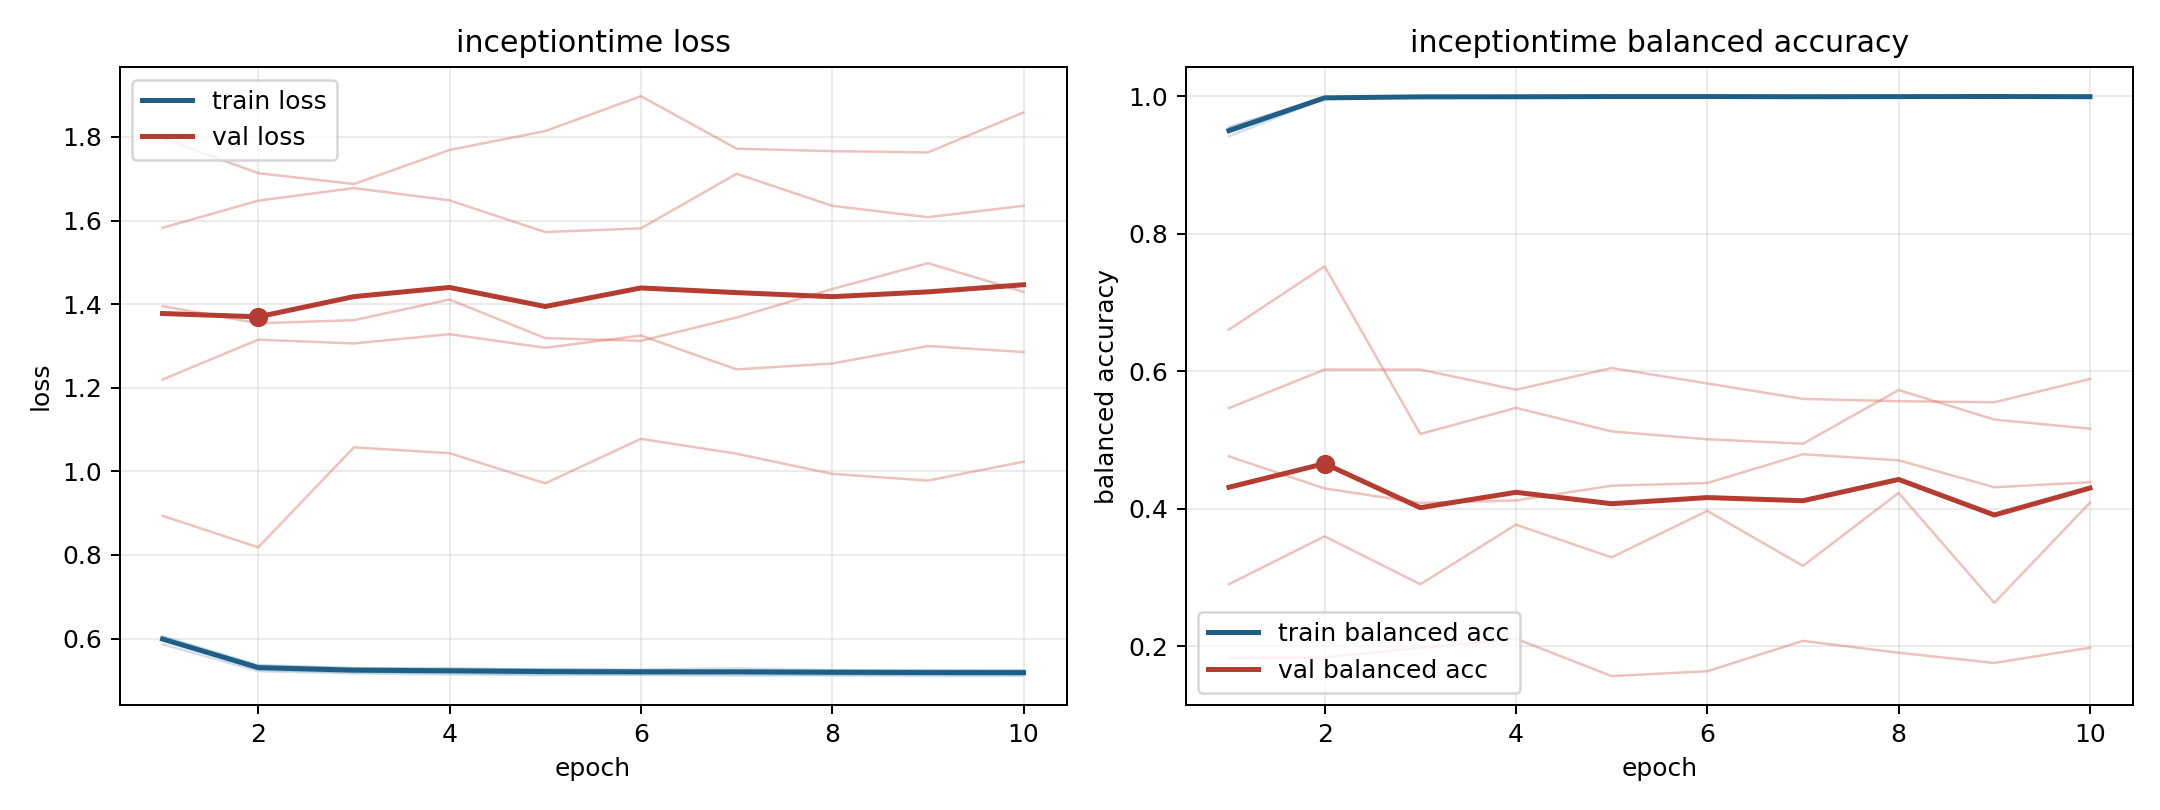

Values plotted in this chart, from the file beside it:
model, fold, epoch, train_loss, train_balanced_accuracy, val_loss, val_balanced_accuracy
inceptiontime, 1, 1, 0.6029, 0.9518, 1.583, 0.2904
inceptiontime, 1, 2, 0.535, 0.9981, 1.647, 0.36
inceptiontime, 1, 3, 0.5291, 0.9991, 1.678, 0.2903
inceptiontime, 1, 4, 0.5281, 0.9992, 1.648, 0.3769
inceptiontime, 1, 5, 0.5263, 0.9993, 1.572, 0.3294
inceptiontime, 1, 6, 0.526, 0.9993, 1.581, 0.397
inceptiontime, 1, 7, 0.5289, 0.9981, 1.712, 0.317
inceptiontime, 1, 8, 0.5249, 0.9992, 1.635, 0.4231
inceptiontime, 1, 9, 0.5246, 0.9991, 1.608, 0.2632
inceptiontime, 1, 10, 0.5239, 0.9993, 1.635, 0.409
inceptiontime, 2, 1, 0.5868, 0.9551, 1.395, 0.5464
inceptiontime, 2, 2, 0.5222, 0.9985, 1.354, 0.6025
inceptiontime, 2, 3, 0.5168, 0.9995, 1.362, 0.6024
inceptiontime, 2, 4, 0.5144, 0.9995, 1.411, 0.5731
inceptiontime, 2, 5, 0.513, 0.9996, 1.319, 0.6047
inceptiontime, 2, 6, 0.5135, 0.9992, 1.312, 0.5823
inceptiontime, 2, 7, 0.5116, 0.9996, 1.368, 0.5598
inceptiontime, 2, 8, 0.512, 0.9993, 1.436, 0.5564
inceptiontime, 2, 9, 0.5103, 0.9998, 1.498, 0.5549
inceptiontime, 2, 10, 0.5111, 0.9994, 1.429, 0.5887
inceptiontime, 3, 1, 0.6005, 0.9416, 1.22, 0.4762
inceptiontime, 3, 2, 0.5255, 0.9968, 1.315, 0.4297
inceptiontime, 3, 3, 0.5196, 0.9988, 1.306, 0.4086
inceptiontime, 3, 4, 0.5178, 0.999, 1.328, 0.4122
inceptiontime, 3, 5, 0.5149, 0.9998, 1.296, 0.4336
inceptiontime, 3, 6, 0.5145, 0.9996, 1.325, 0.4375
inceptiontime, 3, 7, 0.5151, 0.9991, 1.244, 0.4793
inceptiontime, 3, 8, 0.5134, 0.9996, 1.258, 0.4705
inceptiontime, 3, 9, 0.5136, 0.9995, 1.3, 0.4313
inceptiontime, 3, 10, 0.513, 0.9994, 1.285, 0.4386
inceptiontime, 4, 1, 0.6059, 0.9473, 0.8937, 0.6606
inceptiontime, 4, 2, 0.5364, 0.9969, 0.8183, 0.7526
inceptiontime, 4, 3, 0.5296, 0.9987, 1.057, 0.5088
inceptiontime, 4, 4, 0.5281, 0.9987, 1.044, 0.5468
inceptiontime, 4, 5, 0.5261, 0.9991, 0.9713, 0.5125
inceptiontime, 4, 6, 0.5242, 0.9998, 1.078, 0.5011
inceptiontime, 4, 7, 0.5236, 0.9996, 1.042, 0.4946
inceptiontime, 4, 8, 0.524, 0.9992, 0.9939, 0.5727
inceptiontime, 4, 9, 0.5237, 0.9992, 0.9779, 0.5298
inceptiontime, 4, 10, 0.5225, 0.999, 1.023, 0.5165
inceptiontime, 5, 1, 0.5984, 0.9535, 1.797, 0.183
inceptiontime, 5, 2, 0.5338, 0.9973, 1.713, 0.1839
inceptiontime, 5, 3, 0.5273, 0.9988, 1.687, 0.1978
inceptiontime, 5, 4, 0.5264, 0.999, 1.769, 0.211
inceptiontime, 5, 5, 0.5254, 0.9993, 1.814, 0.1568
inceptiontime, 5, 6, 0.5242, 0.9992, 1.897, 0.1638
inceptiontime, 5, 7, 0.523, 0.9996, 1.772, 0.208
inceptiontime, 5, 8, 0.5229, 0.9994, 1.766, 0.1907
inceptiontime, 5, 9, 0.5217, 0.9999, 1.763, 0.1759
inceptiontime, 5, 10, 0.5228, 0.9989, 1.859, 0.1981
